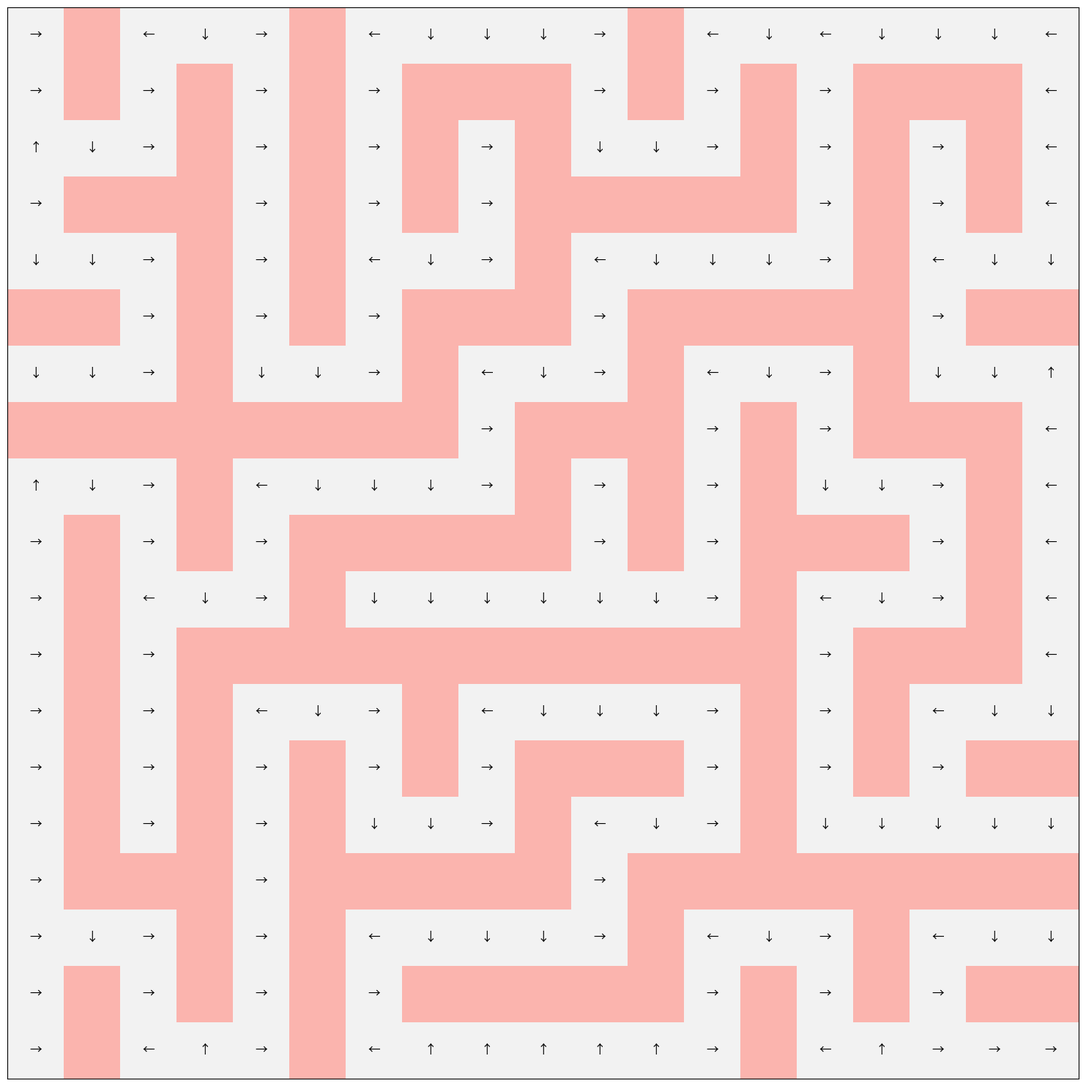

This chart was generated by the following Python code:
import numpy as np
import heapq
import random
import matplotlib.pyplot as plt

import random
from PIL import Image, ImageDraw
from collections import deque

# moving directions
dirs = [
    (0, 1),  # right
    (1, 0),  # down
    (0, -1),  # left
    (-1, 0)  # up
]


def DFS(maze):
    """
    @function DFS: Depth-First Search for maze solver
    @param maze: 2D numpy array with maze cell values: 1 for path, 0 for wall, each cell is GridCell type
    @return: True/False
    """
    h, w = maze.shape[0], maze.shape[1]  # real height and width
    start, end = (0, 0), (h - 1, w - 1)  # set start point and end point

    # explore as deep as possible
    stack = [start]
    while stack:
        x, y = stack.pop()
        if (x, y) == end: return True

        if not maze[x, y].visited:
            maze[x, y].visited = True

            for dx, dy in dirs:
                nx, ny = x + dx, y + dy
                if 0 <= nx < h and 0 <= ny < w and maze[nx, ny].val == 1:
                    stack.append((nx, ny))

    return False


def BFS(maze):
    """
    @function BFS: Breadth-First Search
    @param maze: 2D numpy array with maze cell values: 1 for path, 0 for wall, each cell is GridCell type
    @return: True/False
    """

    h, w = maze.shape[0], maze.shape[1]  # real height and width
    start, end = (0, 0), (h - 1, w - 1)  # set start point and end point

    q = deque([start])
    while q:
        x, y = q.popleft()
        if (x, y) == end: return True

        if not maze[x, y].visited:
            maze[x, y].visited = True

            for dx, dy in dirs:
                nx, ny = x + dx, y + dy
                if 0 <= nx < h and 0 <= ny < w and maze[nx, ny].val == 1:
                    q.append((nx, ny))

    return False


def AStar(maze):
    """
    @function AStar: extension of BFS, determine moving direction based on cost
    @param maze: 2D numpy array with maze cell values: 1 for path, 0 for wall, each cell is GridCell type
    @return: True/False
    """

    def getH(start, end):
        """
        @function getH: calculate Heuristic-cost by Manhattan distance
        @param start: current node
        @param end: goal
        @return: Manhattan distance between 2 nodes
        """
        return abs(start[0] - end[0]) + abs(start[1] - end[1])

    h, w = maze.shape[0], maze.shape[1]  # real height and width
    start, end = (0, 0), (h - 1, w - 1)  # set start point and end point

    priorQueue = [
        (0 + getH(start, end),  # f: total cost (g+h), where g: current path cost (default 0), h heuristic cost
         0,  # g: current path cost
         0,  # x: current node coordinate x
         0)  # y: current node coordinate y
    ]

    while priorQueue:
        f, g, x, y = heapq.heappop(priorQueue)  # pop the smallest cost node
        if (x, y) == end: return True
        if not maze[x, y].visited:
            maze[x, y].visited = True
            for dx, dy in dirs:
                nx, ny = x + dx, y + dy
                if 0 <= nx < h and 0 <= ny < w and maze[nx, ny].val == 1:
                    heapq.heappush(priorQueue, ((g + 1) + getH((nx, ny), end), (g + 1), nx, ny))
    return False


def MDP_VI(maze, gamma=0.9, threshold=0.01):
    """
    @function MDP_VI: Markov Decision Process with Value Iteration
    @param maze: 2D numpy array with maze cell values: 1 for path, 0 for wall, each cell is GridCell type
    @param gamma: discount factor
    @param threshold: ending condition
    @return:
    """

    h, w = maze.shape[0], maze.shape[1]  # real height and width
    start, end = (0, 0), (h - 1, w - 1)  # set start point and end point

    states = [(x, y) for x in range(h) for y in range(w) if maze[x, y].val == 1]  # movable places (NOT wall)
    value_map = np.zeros_like(maze, dtype=np.float32)
    reward = -1  # reward policy

    while True:
        delta = 0
        for x, y in states:
            if (x, y) == end:
                continue
            tmp_v = value_map[x, y]  # temp value
            value_map[x, y] = max([sum([(reward + gamma * value_map[x + dx, y + dy]) if 0 <= x + dx < h and 0 <= y + dy < w and maze[x + dx, y + dy].val == 1 else float('-inf')]) for dx, dy in dirs])
            delta = max(delta, abs(tmp_v - value_map[x, y]))
        if delta < threshold:
            break

    policy = np.zeros_like(maze, dtype=int)  # find
    for x, y in states:
        if (x, y) == end: continue
        values = [value_map[x + dx, y + dy] if 0 <= x + dx < h and 0 <= y + dy < w else float('-inf') for dx, dy in dirs]
        policy[x, y] = np.argmax(values)

    return policy


def plot_policy_on_maze(maze, policy):
    # Define a simple mapping from policy actions to arrow directions
    arrows = {0: '→', 1: '↓', 2: '←', 3: '↑'}

    fig, ax = plt.subplots(figsize=(maze.shape[1], maze.shape[0]))
    data_clean = maze.astype(np.float32)
    ax.imshow(data_clean, cmap='Pastel1', interpolation='nearest')

    for (i, j), action in np.ndenumerate(policy):
        if maze[i, j] == 1:  # Only plot arrows for open path cells
            ax.text(j, i, arrows[action], ha='center', va='center', fontsize=12, color='black')

    # Hide gridlines and ticks
    ax.grid(False)
    ax.set_xticks([])
    ax.set_yticks([])

    plt.show()

class GridCell:
    def __init__(self, x, y, val):
        """
        @class GridCell: cell of grid
        @param x: position x
        @param y: position y
        @param val: current point value
        """
        self.x = x
        self.y = y
        self.val = val
        self.visited = False


"""
MazeGenerator is referring to online open source: https://github.com/johnsliao/python-maze-generator
I (Hanwen Liang) have added a transform function for transferring elements of original matrix into GridCell elements 
for usage of implementation of DFS/BFS ...
"""


class Cell:
    def __init__(self):
        self.north = True
        self.south = True
        self.east = True
        self.west = True
        self.visited = False


class Maze:
    def __init__(self, width=20, height=20, cell_width=20):
        self.width = width
        self.height = height
        self.cell_width = cell_width
        self.cells = [[Cell() for _ in range(height)] for _ in range(width)]
        self.generate()
        self.matOrigin = ''
        self.mat = self.to_matrix()  # transform into GridCell (author: Hanwen Liang)

    def generate(self):
        x, y = random.choice(range(self.width)), random.choice(range(self.height))
        self.cells[x][y].visited = True
        path = [(x, y)]

        while not all(all(c.visited for c in cell) for cell in self.cells):
            x, y = path[len(path) - 1][0], path[len(path) - 1][1]

            good_adj_cells = []
            if self.exists(x, y - 1) and not self.cells[x][y - 1].visited:
                good_adj_cells.append('north')
            if self.exists(x, y + 1) and not self.cells[x][y + 1].visited:
                good_adj_cells.append('south')
            if self.exists(x + 1, y) and not self.cells[x + 1][y].visited:
                good_adj_cells.append('east')
            if self.exists(x - 1, y) and not self.cells[x - 1][y].visited:
                good_adj_cells.append('west')

            if good_adj_cells:
                go = random.choice(good_adj_cells)
                if go == 'north':
                    self.cells[x][y].north = False
                    self.cells[x][y - 1].south = False
                    self.cells[x][y - 1].visited = True
                    path.append((x, y - 1))
                if go == 'south':
                    self.cells[x][y].south = False
                    self.cells[x][y + 1].north = False
                    self.cells[x][y + 1].visited = True
                    path.append((x, y + 1))
                if go == 'east':
                    self.cells[x][y].east = False
                    self.cells[x + 1][y].west = False
                    self.cells[x + 1][y].visited = True
                    path.append((x + 1, y))
                if go == 'west':
                    self.cells[x][y].west = False
                    self.cells[x - 1][y].east = False
                    self.cells[x - 1][y].visited = True
                    path.append((x - 1, y))
            else:
                path.pop()

    def exists(self, x, y):
        if x < 0 or x > self.width - 1 or y < 0 or y > self.height - 1:
            return False
        return True

    def get_direction(self, direction, x, y):
        if direction == 'north':
            return x, y - 1
        if direction == 'south':
            return x, y + 1
        if direction == 'east':
            return x + 1, y
        if direction == 'west':
            return x - 1, y

    def draw(self):
        canvas_width, canvas_height = self.cell_width * self.width, self.cell_width * self.height
        im = Image.new('RGB', (canvas_width, canvas_height))
        draw = ImageDraw.Draw(im)

        for x in range(self.width):
            for y in range(self.height):
                if self.cells[x][y].north:
                    draw.line(
                        (x * self.cell_width, y * self.cell_width, (x + 1) * self.cell_width, y * self.cell_width))
                if self.cells[x][y].south:
                    draw.line((x * self.cell_width, (y + 1) * self.cell_width, (x + 1) * self.cell_width,
                               (y + 1) * self.cell_width))
                if self.cells[x][y].east:
                    draw.line(((x + 1) * self.cell_width, y * self.cell_width, (x + 1) * self.cell_width,
                               (y + 1) * self.cell_width))
                if self.cells[x][y].west:
                    draw.line(
                        (x * self.cell_width, y * self.cell_width, x * self.cell_width, (y + 1) * self.cell_width))

        im.show()

    def to_matrix(self):
        matrix = [[0 for _ in range(self.width * 2 + 1)] for _ in range(self.height * 2 + 1)]

        for x in range(self.width):
            for y in range(self.height):
                cell_x, cell_y = x * 2 + 1, y * 2 + 1
                matrix[cell_y][cell_x] = 1  # Mark the cell as path

                if not self.cells[x][y].north and y > 0:
                    matrix[cell_y - 1][cell_x] = 1  # Remove north wall
                if not self.cells[x][y].south and y < self.height - 1:
                    matrix[cell_y + 1][cell_x] = 1  # Remove south wall
                if not self.cells[x][y].east and x < self.width - 1:
                    matrix[cell_y][cell_x + 1] = 1  # Remove east wall
                if not self.cells[x][y].west and x > 0:
                    matrix[cell_y][cell_x - 1] = 1  # Remove west wall

        # Add the outer walls
        for i in range(self.width * 2 + 1):
            matrix[0][i] = 0  # Top wall
            matrix[self.height * 2][i] = 0  # Bottom wall

        for i in range(self.height * 2 + 1):
            matrix[i][0] = 0  # Left wall
            matrix[i][self.width * 2] = 0  # Right wall

        # tarnsform matrix
        self.matOrigin = matrix = np.array(matrix)[1:-1, 1:-1]
        print(self.matOrigin)

        matrix = np.array([GridCell(i, j, matrix[i, j]) for i, row in enumerate(matrix) for j, col in enumerate(row)])
        matrix = matrix.reshape(2 * self.width - 1, 2 * self.height - 1)

        return matrix


def main():
    width = 10
    height = 10
    maze = Maze(width=width, height=height)
    # print(maze.matOrigin)
    # Maze(width=width, height=height).draw()

    r = MDP_VI(maze.mat)
    # print(r)
    plot_policy_on_maze(maze.matOrigin, r)

if __name__ == '__main__':
    main()
